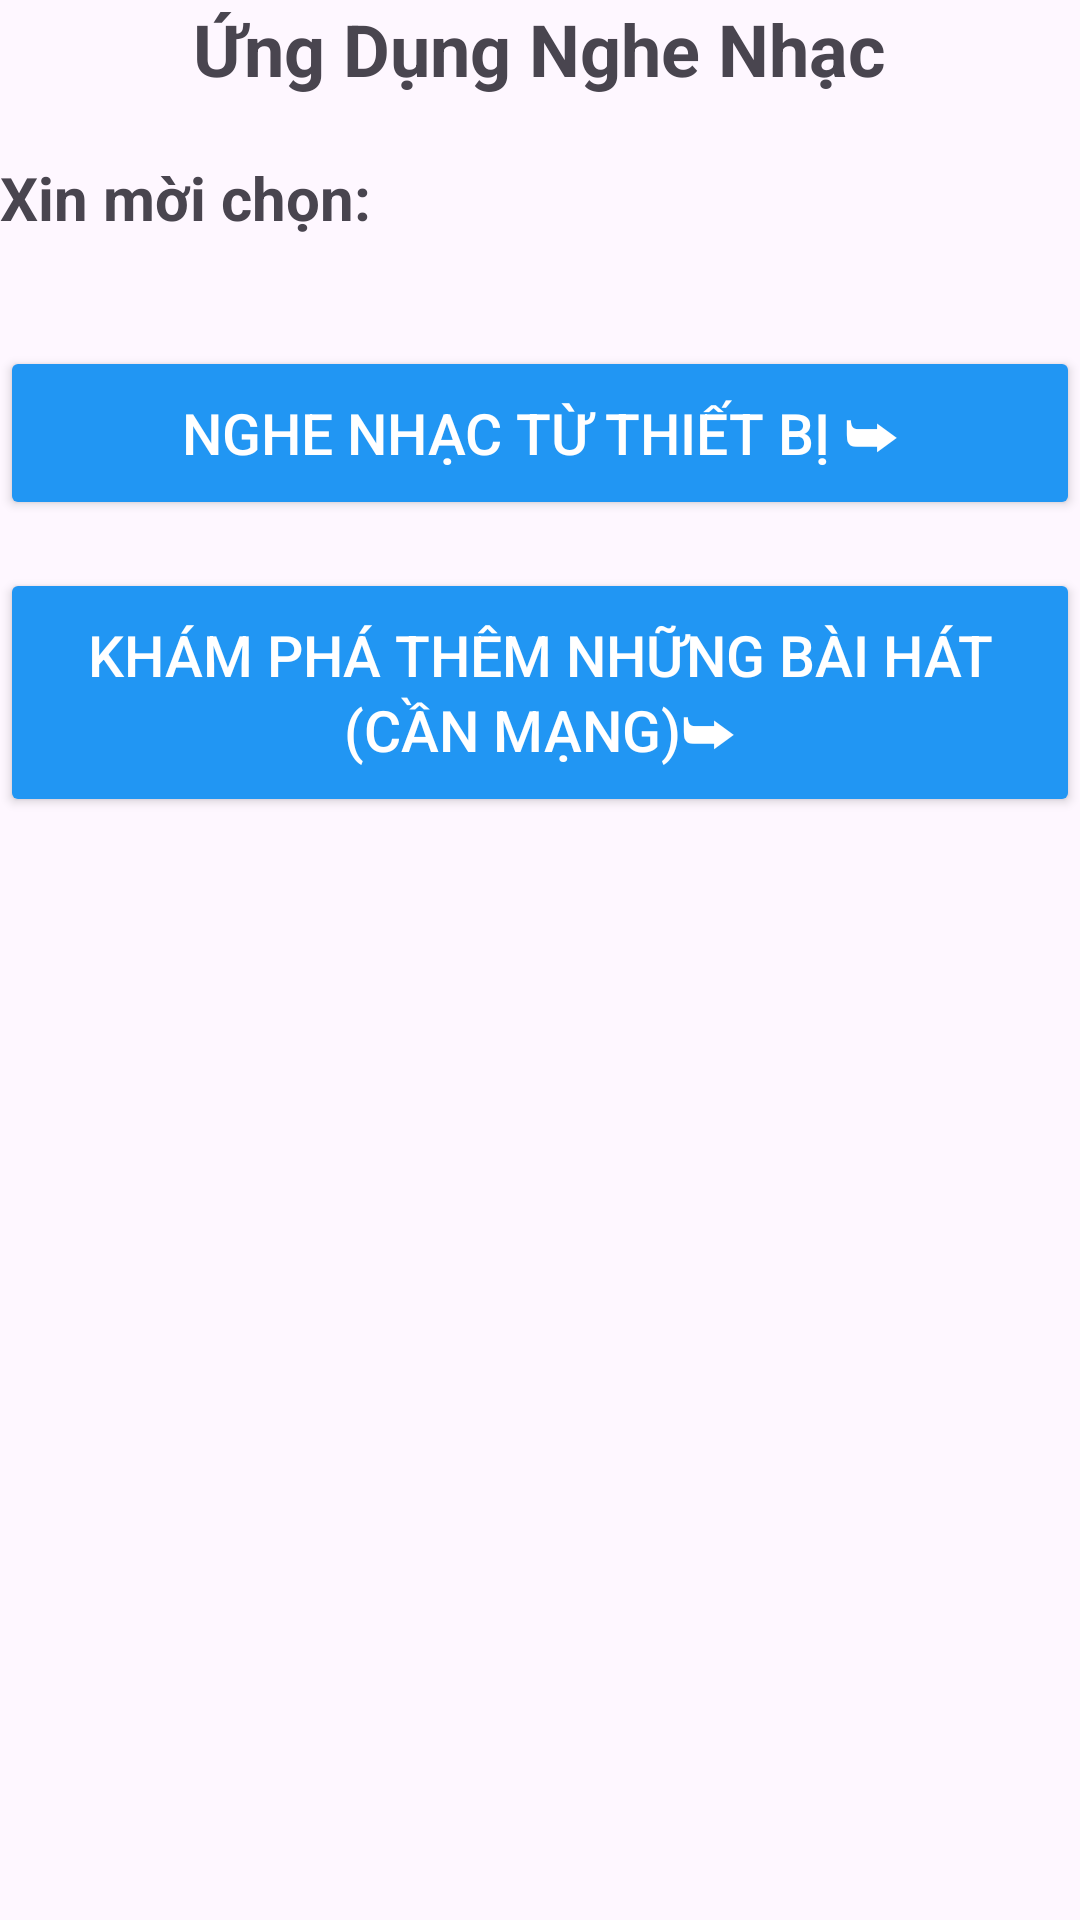

The Android layout XML behind this screen, and the referenced resources:
<!-- AndroidManifest.xml: application theme Theme.NgheNhac -->
<!-- res/layout/activity_chuyen_man.xml -->
<?xml version="1.0" encoding="utf-8"?>
<LinearLayout xmlns:android="http://schemas.android.com/apk/res/android"
    xmlns:app="http://schemas.android.com/apk/res-auto"
    xmlns:tools="http://schemas.android.com/tools"
    android:id="@+id/main"
    android:layout_width="match_parent"
    android:layout_height="match_parent"
    android:orientation="vertical"
    tools:context=".ChuyenManActivity">
    <TextView
        android:id="@+id/appName"
        android:layout_width="wrap_content"
        android:layout_height="wrap_content"
        android:text="Ứng Dụng Nghe Nhạc"
        android:textSize="24sp"
        android:textStyle="bold"
        android:layout_gravity="center"
        android:layout_marginBottom="20dp"/>
    <TextView
        android:id="@+id/txt"
        android:layout_width="wrap_content"
        android:layout_height="wrap_content"
        android:text="Xin mời chọn: "
        android:textSize="20sp"
        android:textStyle="bold"
        android:layout_gravity="left"
        android:layout_marginBottom="20dp"/>
    <Button
        android:id="@+id/NgheNhacOffline"
        android:layout_width="match_parent"
        android:layout_height="wrap_content"
        android:text="Nghe nhạc từ thiết bị ➥"
        android:textSize="19sp"
        android:textColor="@android:color/white"
        android:backgroundTint="@color/colorPrimary"
        android:padding="16dp"
        android:layout_marginTop="16dp" />
    <Button
        android:id="@+id/KhamPhaOnline"
        android:layout_width="match_parent"
        android:layout_height="wrap_content"
        android:text="Khám phá thêm những bài hát (Cần mạng)➥"
        android:textSize="19sp"
        android:textColor="@android:color/white"
        android:backgroundTint="@color/colorPrimary"
        android:padding="16dp"
        android:layout_marginTop="16dp" />
</LinearLayout>
<!-- resources referenced by this layout -->
<resources>
  <color name="colorPrimary">#2196F3</color>
  <style name="Theme.NgheNhac" parent="Base.Theme.NgheNhac" />
  <style name="Base.Theme.NgheNhac" parent="Theme.Material3.Light.NoActionBar">
  
      </style>
</resources>
